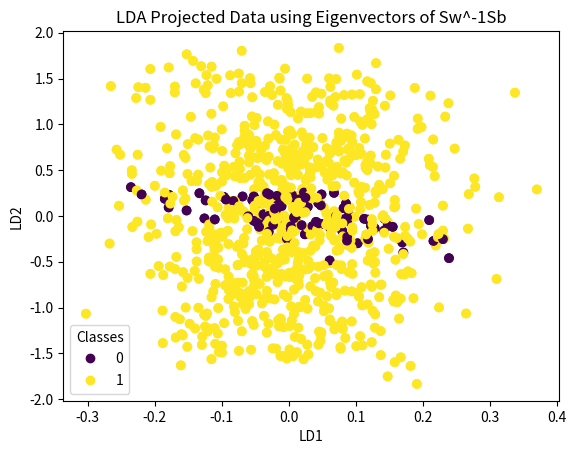

Python code for this plot:
import numpy as np
import matplotlib.pyplot as plt
from mpl_toolkits.mplot3d import Axes3D

# Parâmetros
a = 6
mean1 = np.array([0, 0, 0])
cov1 = np.array([[0.5, 0, 0], [0, 0.5, 0], [0, 0, 0.01]])

means2 = np.array([
    [a, 0, 0],
    [a/2, a/2, 0],
    [0, a, 0],
    [-a/2, a/2, 0],
    [-a, 0, 0],
    [-a/2, -a/2, 0],
    [0, -a, 0],
    [a/2, -a/2, 0]
])
cov2 = np.array([[1, 0, 0], [0, 1, 0], [0, 0, 0.01]])

# Gerar os dados
data_class1 = np.random.multivariate_normal(mean1, cov1, 100)
data_class2 = []
for mean in means2:
    data_class2.append(np.random.multivariate_normal(mean, cov2, 100))
data_class2 = np.vstack(data_class2)

# Combinar e criar os rótulos
data = np.vstack([data_class1, data_class2])
labels = np.hstack([np.zeros(100), np.ones(800)])

# Embaralhar os dados
indices = np.arange(data.shape[0])
np.random.shuffle(indices)
data = data[indices]
labels = labels[indices]

# Calcular as matrizes de dispersão intra-classe (Sw) e entre-classe (Sb)
mean_total = np.mean(data, axis=0)
Sw = np.zeros((3, 3))
Sb = np.zeros((3, 3))

for c in [0, 1]:
    if c == 0:
        data_c = data[labels == 0]
    else:
        data_c = data[labels == 1]
    
    mean_c = np.mean(data_c, axis=0)
    Sw += np.cov(data_c, rowvar=False) * data_c.shape[0]
    n_c = data_c.shape[0]
    mean_diff = (mean_c - mean_total).reshape(3, 1)
    Sb += n_c * mean_diff.dot(mean_diff.T)

# Calcular os autovalores e autovetores de Sw^-1Sb
eigenvalues, eigenvectors = np.linalg.eig(np.linalg.inv(Sw).dot(Sb))

# Ordenar os autovalores e autovetores
sorted_indices = np.argsort(eigenvalues)[::-1]
eigenvalues = eigenvalues[sorted_indices]
eigenvectors = eigenvectors[:, sorted_indices]

# Projetar os dados nos autovetores correspondentes aos dois maiores autovalores
W = eigenvectors[:, :2]  # Seleciona os dois autovetores correspondentes aos maiores autovalores
lda_data = data.dot(W)

# Visualizar os dados projetados
plt.figure()
plt.scatter(lda_data[:, 0], lda_data[:, 1], c=labels, cmap='viridis', marker='o')
plt.title('LDA Projected Data using Eigenvectors of Sw^-1Sb')
plt.xlabel('LD1')
plt.ylabel('LD2')
plt.legend(*plt.scatter(lda_data[:, 0], lda_data[:, 1], c=labels, cmap='viridis').legend_elements(), title="Classes")
plt.show()
